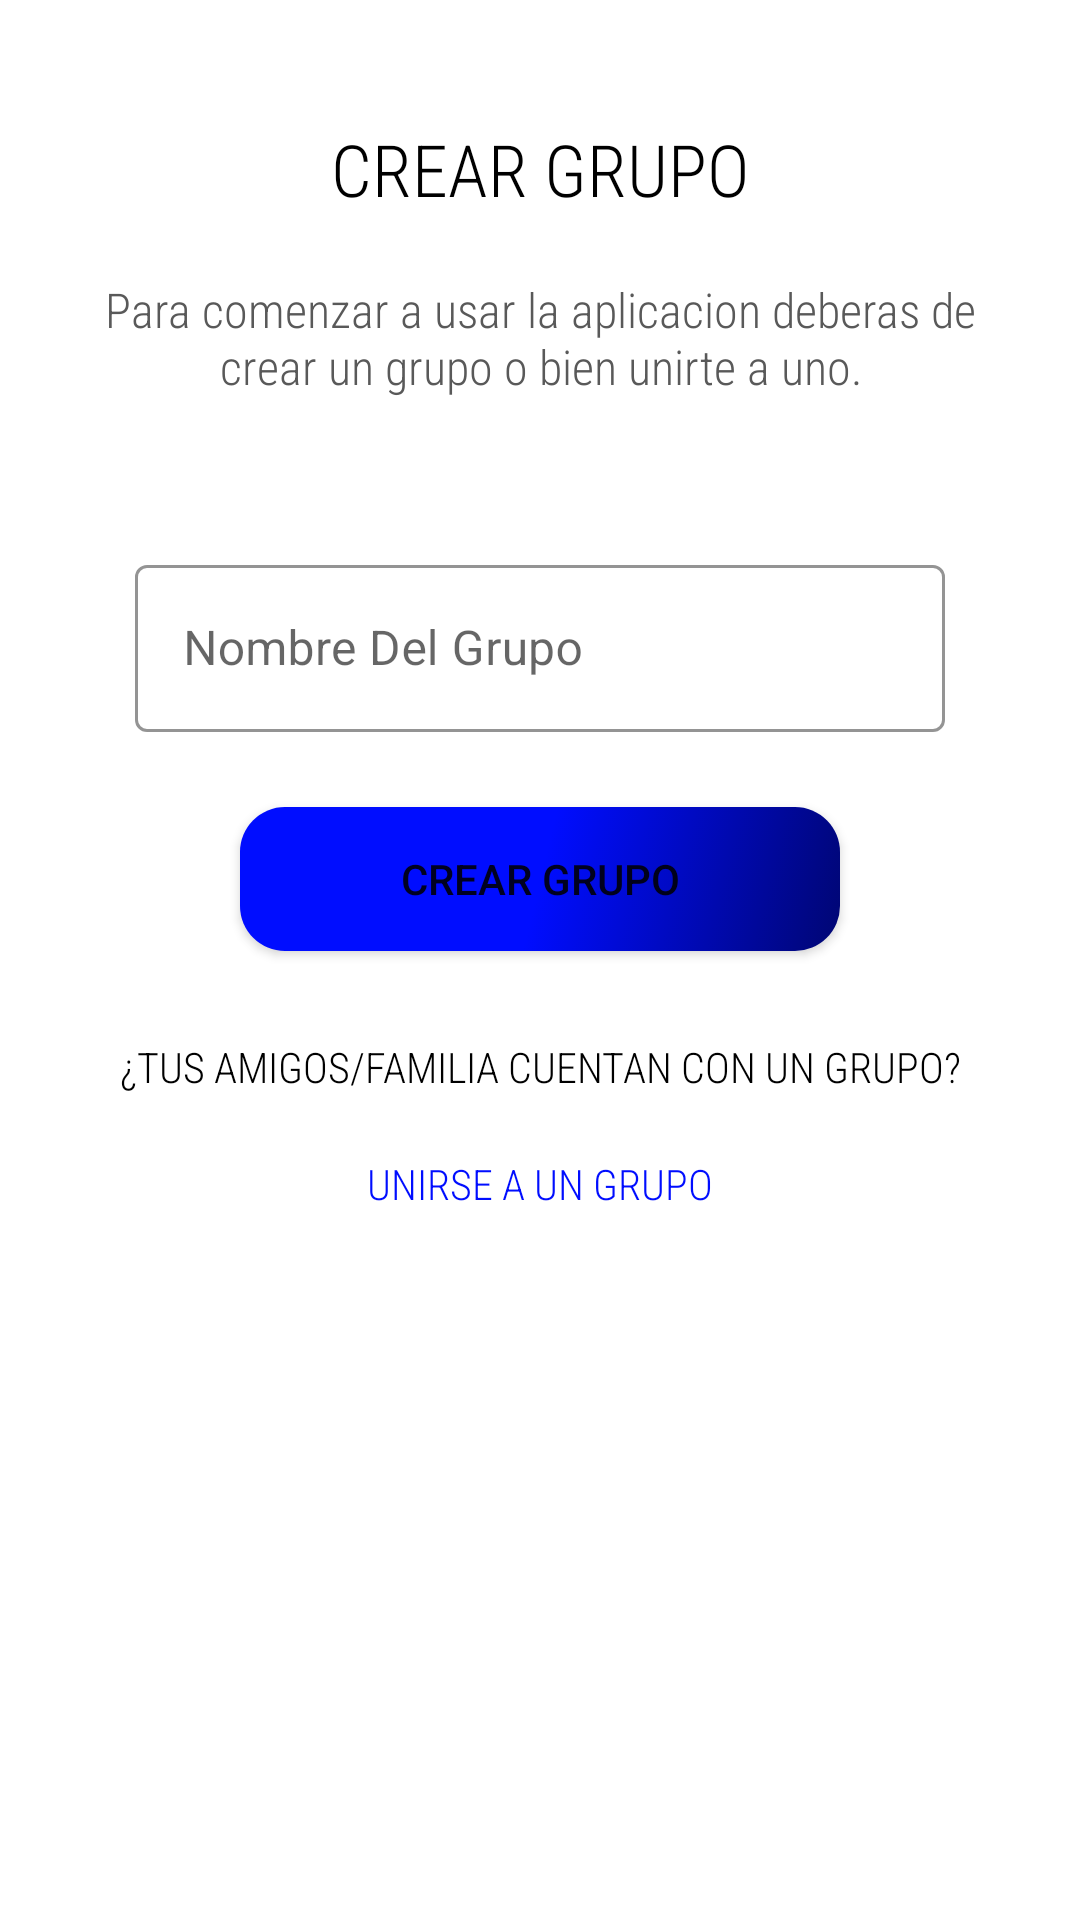

Reconstruct the res/layout file that produces this screen, plus the resources it refers to.
<!-- AndroidManifest.xml: application theme Theme.SeeYou -->
<!-- res/layout/activity_registro_grupos.xml -->
<?xml version="1.0" encoding="utf-8"?>
<LinearLayout xmlns:android="http://schemas.android.com/apk/res/android"
    xmlns:app="http://schemas.android.com/apk/res-auto"
    xmlns:tools="http://schemas.android.com/tools"
    android:id="@+id/Contenedorgrupos"
    android:layout_width="match_parent"
    android:layout_height="match_parent"
    android:elevation="-8dp"
    style="@style/BottomSheetDialog"
    tools:context=".registro_grupos">

    <androidx.constraintlayout.widget.ConstraintLayout
        android:layout_width="match_parent"
        android:layout_height="match_parent"
        android:background="@drawable/fondo_de_tarjeta"
        android:elevation="-8dp">

        <TextView
            android:id="@+id/TVcreargrupo"
            android:layout_width="wrap_content"
            android:layout_height="wrap_content"
            android:layout_marginStart="20dp"
            android:layout_marginEnd="20dp"
            android:fontFamily="sans-serif-condensed-light"
            android:text="CREAR GRUPO"
            android:textColor="@color/black"
            android:textSize="24sp"
            app:layout_constraintEnd_toEndOf="parent"
            app:layout_constraintStart_toStartOf="parent"
            app:layout_constraintTop_toBottomOf="@+id/IVcerrarcreargrupo" />

        <TextView
            android:id="@+id/textView4"
            android:layout_width="0dp"
            android:layout_height="wrap_content"
            android:layout_marginStart="20dp"
            android:layout_marginTop="20dp"
            android:layout_marginEnd="20dp"
            android:fontFamily="sans-serif-condensed-light"
            android:text="Para comenzar a usar la aplicacion deberas de crear un grupo o bien unirte a uno."
            android:textAlignment="center"
            android:textAllCaps="false"
            android:textColor="@color/gris_obscuro"
            android:textSize="16sp"
            app:layout_constraintEnd_toEndOf="parent"
            app:layout_constraintStart_toStartOf="parent"
            app:layout_constraintTop_toBottomOf="@+id/TVcreargrupo" />

        <com.google.android.material.textfield.TextInputLayout
            android:id="@+id/textInputLayout2"
            style="@style/Widget.MaterialComponents.TextInputLayout.OutlinedBox"
            android:layout_width="0dp"
            android:layout_height="wrap_content"
            android:layout_marginStart="20dp"
            android:layout_marginTop="50dp"
            android:layout_marginEnd="20dp"
            android:elevation="8dp"
            app:boxStrokeColor="@color/App_Color"
            app:counterEnabled="false"
            app:endIconMode="clear_text"
            app:hintTextColor="@color/Color5"
            app:layout_constraintEnd_toEndOf="@+id/textView4"
            app:layout_constraintHorizontal_bias="0.0"
            app:layout_constraintStart_toStartOf="@+id/textView4"
            app:layout_constraintTop_toBottomOf="@+id/textView4">

            <com.google.android.material.textfield.TextInputEditText
                android:id="@+id/ETnombregrupo"
                android:layout_width="match_parent"
                android:layout_height="wrap_content"
                android:layout_marginStart="5dp"
                android:layout_marginEnd="5dp"
                android:layout_marginBottom="5dp"
                android:hint="Nombre Del Grupo"
                android:inputType="textEmailAddress"
                android:textAllCaps="false"
                android:textColor="@color/black"
                android:textColorHint="@color/white" />

        </com.google.android.material.textfield.TextInputLayout>

        <TextView
            android:id="@+id/TVcuentacogrupo"
            android:layout_width="wrap_content"
            android:layout_height="wrap_content"
            android:layout_marginTop="29dp"
            android:fontFamily="sans-serif-condensed-light"
            android:text="¿TUS AMIGOS/FAMILIA CUENTAN CON UN GRUPO?"
            android:textColor="@color/black"
            app:layout_constraintEnd_toEndOf="@+id/textInputLayout2"
            app:layout_constraintStart_toStartOf="@+id/textInputLayout2"
            app:layout_constraintTop_toBottomOf="@+id/BTNregistrargrupo" />

        <TextView
            android:id="@+id/TVunirse"
            android:layout_width="0dp"
            android:layout_height="wrap_content"
            android:layout_marginTop="20dp"
            android:fontFamily="sans-serif-condensed-light"
            android:text="UNIRSE A UN GRUPO"
            android:textAlignment="center"
            android:textColor="@color/azul"
            app:layout_constraintEnd_toEndOf="@+id/TVcuentacogrupo"
            app:layout_constraintStart_toStartOf="@+id/TVcuentacogrupo"
            app:layout_constraintTop_toBottomOf="@+id/TVcuentacogrupo" />

        <Button
            android:id="@+id/BTNregistrargrupo"
            android:layout_width="0dp"
            android:layout_height="wrap_content"
            android:layout_marginStart="40dp"
            android:layout_marginTop="20dp"
            android:layout_marginEnd="40dp"
            android:background="@drawable/button2"
            android:text="Crear Grupo"
            app:backgroundTint="@null"
            app:layout_constraintEnd_toEndOf="@+id/textInputLayout2"
            app:layout_constraintStart_toStartOf="@+id/textInputLayout2"
            app:layout_constraintTop_toBottomOf="@+id/textInputLayout2" />

        <ImageView
            android:id="@+id/IVcerrarcreargrupo"
            android:layout_width="40dp"
            android:layout_height="30dp"
            android:layout_marginStart="10dp"
            android:layout_marginTop="10dp"
            android:tint="#000000"
            app:layout_constraintStart_toStartOf="parent"
            app:layout_constraintTop_toTopOf="parent"
            app:srcCompat="@drawable/ic_baseline_close_24" />
    </androidx.constraintlayout.widget.ConstraintLayout>
</LinearLayout>
<!-- resources referenced by this layout -->
<resources>
  <color name="App_Color">#5b00bc</color>
  <color name="Color5">#145FAF</color>
  <color name="azul">#000DFF</color>
  <color name="black">#FF000000</color>
  <color name="gris_obscuro">#595959</color>
  <color name="white">#FFFFFFFF</color>
  <!-- drawable button2 (drawable) -->
  <?xml version="1.0" encoding="utf-8"?>
  <selector xmlns:android="http://schemas.android.com/apk/res/android">
  
      <item>
          <shape android:shape="rectangle">
              <gradient
                  android:startColor="@color/azul"
                  android:centerColor="@color/azul"
  
                  android:endColor="@color/azul_obscuro"
                  android:angle="315">
              </gradient>
  
              <corners
                  android:radius="15dp"/>
          </shape>
      </item>
  </selector>
  <!-- drawable fondo_de_tarjeta (drawable) -->
  <?xml version="1.0" encoding="utf-8"?>
  <selector xmlns:android="http://schemas.android.com/apk/res/android"
      >
      <item>
      <shape android:shape="rectangle">
          <gradient
              android:startColor="@color/white"
              android:centerColor="@color/white"
              android:endColor="@color/white"
              android:angle="45">
          </gradient>
  
          <corners
              android:topLeftRadius="15dp"
              android:topRightRadius="15dp"
              ></corners>
      </shape>
      </item>
  
  </selector>
  <style name="BottomSheetDialog" parent="Theme.MaterialComponents.DayNight.BottomSheetDialog">
          <item name="bottomSheetStyle">@style/BottomSheetStyle</item>
      </style>
  <style name="Theme.SeeYou" parent="Theme.MaterialComponents.DayNight.NoActionBar">
          
          <item name="colorPrimary">@color/azul</item>
          <item name="colorPrimaryVariant">#BE7100</item>
          <item name="colorOnPrimary">@color/white</item>
          
          <item name="colorSecondary">@color/azul_obscuro</item>
          <item name="colorSecondaryVariant">@color/teal_700</item>
          <item name="colorOnSecondary">@color/black</item>
          
          <item name="android:statusBarColor">@color/Trasparente</item>
          
      </style>
  <color name="azul_obscuro">#000673</color>
  <style name="BottomSheetStyle" parent="Widget.Design.BottomSheet.Modal">
          <item name="android:background">@color/Trasparente</item>
          <item name="behavior_skipCollapsed">true</item>
          <item name="behavior_fitToContents">true</item>
  
          <item name="behavior_peekHeight">1200dp</item> // yep, that helped to skip collapsed state at initial
          <item name="behavior_hideable">true</item>
      </style>
  <color name="teal_700">#FF018786</color>
  <color name="Trasparente">#00FFFFFF</color>
</resources>
